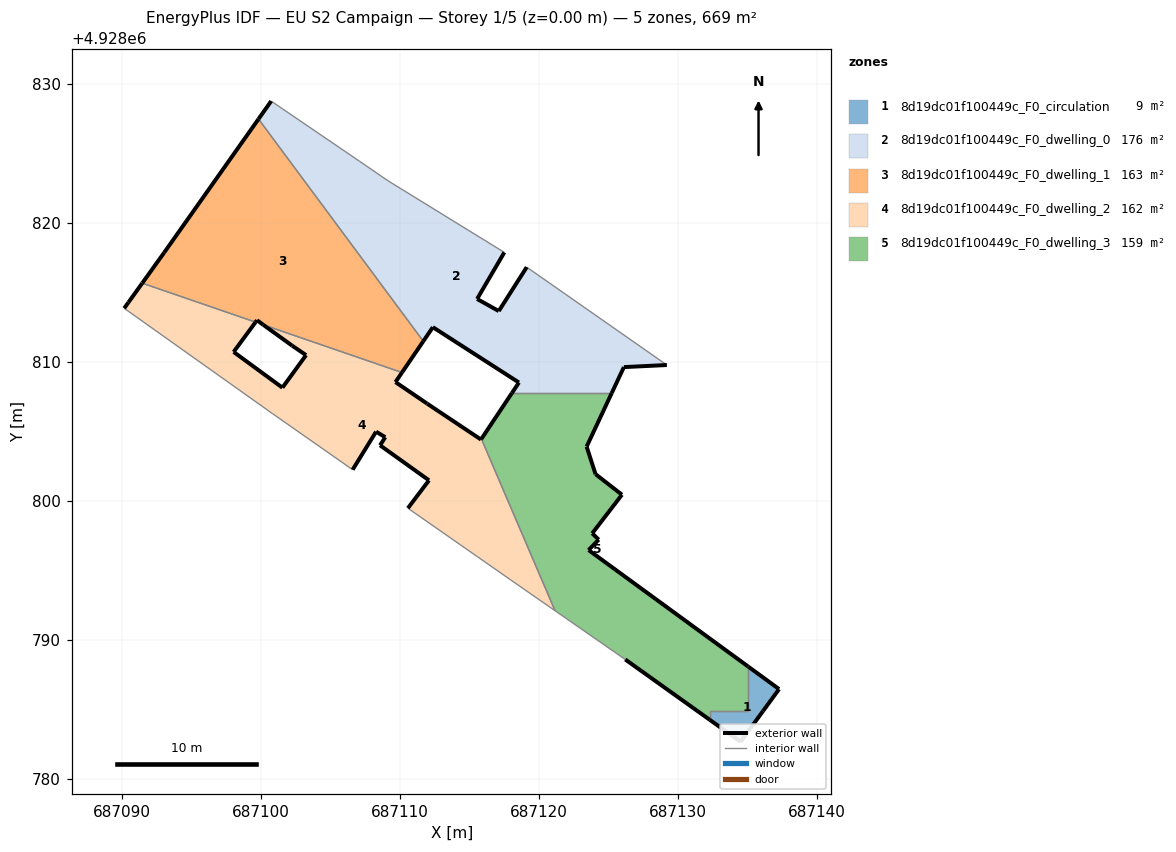
=== STOREY PLAN SPEC (per zone: floor XY polygon, exterior-wall plan segments, windows/doors) ===
zone 1: 8d19dc01f100449c_F0_circulation  (9.3 m²)
  floor: (687136.10, 4928784.91) (687137.25, 4928786.48) (687135.04, 4928788.10) (687135.04, 4928784.91) (687132.27, 4928784.91) (687132.27, 4928784.28) (687134.48, 4928782.69)
  exterior wall: (687135.04, 4928788.10) – (687137.25, 4928786.48)  [2.7 m]
  exterior wall: (687137.25, 4928786.48) – (687136.10, 4928784.91)  [1.9 m]
  exterior wall: (687136.10, 4928784.91) – (687134.48, 4928782.69)  [2.7 m]
  exterior wall: (687134.48, 4928782.69) – (687132.27, 4928784.28)  [2.7 m]
  interior walls: 3
zone 2: 8d19dc01f100449c_F0_dwelling_0  (175.9 m²)
  floor: (687129.18, 4928809.79) (687119.10, 4928816.83) (687117.09, 4928813.67) (687115.54, 4928814.54) (687117.49, 4928817.89) (687109.11, 4928823.05) (687107.07, 4928824.45) (687100.72, 4928828.77) (687099.81, 4928827.48) (687111.67, 4928811.50) (687112.35, 4928812.51) (687118.54, 4928808.53) (687118.04, 4928807.77) (687125.22, 4928807.77) (687126.09, 4928809.64)
  exterior wall: (687117.49, 4928817.89) – (687115.54, 4928814.54)  [3.9 m]
  exterior wall: (687115.54, 4928814.54) – (687117.09, 4928813.67)  [1.8 m]
  exterior wall: (687117.09, 4928813.67) – (687119.10, 4928816.83)  [3.7 m]
  exterior wall: (687129.18, 4928809.79) – (687126.09, 4928809.64)  [3.1 m]
  exterior wall: (687126.09, 4928809.64) – (687125.22, 4928807.77)  [2.1 m]
  exterior wall: (687118.04, 4928807.77) – (687118.54, 4928808.53)  [0.9 m]
  exterior wall: (687118.54, 4928808.53) – (687112.35, 4928812.51)  [7.4 m]
  exterior wall: (687112.35, 4928812.51) – (687111.67, 4928811.50)  [1.2 m]
  exterior wall: (687099.81, 4928827.48) – (687100.72, 4928828.77)  [1.6 m]
  interior walls: 6
zone 3: 8d19dc01f100449c_F0_dwelling_1  (162.5 m²)
  floor: (687110.13, 4928809.25) (687111.67, 4928811.50) (687099.81, 4928827.48) (687093.04, 4928817.88) (687091.45, 4928815.68) (687099.60, 4928812.87) (687099.70, 4928813.01) (687100.16, 4928812.68)
  exterior wall: (687111.67, 4928811.50) – (687110.13, 4928809.25)  [2.7 m]
  exterior wall: (687100.16, 4928812.68) – (687099.70, 4928813.01)  [0.6 m]
  exterior wall: (687099.70, 4928813.01) – (687099.60, 4928812.87)  [0.2 m]
  exterior wall: (687091.45, 4928815.68) – (687093.04, 4928817.88)  [2.7 m]
  exterior wall: (687093.04, 4928817.88) – (687099.81, 4928827.48)  [11.8 m]
  interior walls: 3
zone 4: 8d19dc01f100449c_F0_dwelling_2  (162.1 m²)
  floor: (687121.14, 4928792.12) (687115.84, 4928804.48) (687115.81, 4928804.43) (687111.94, 4928807.01) (687109.67, 4928808.56) (687110.13, 4928809.25) (687100.16, 4928812.68) (687102.23, 4928811.18) (687103.23, 4928810.50) (687101.54, 4928808.16) (687098.03, 4928810.73) (687099.60, 4928812.87) (687091.45, 4928815.68) (687090.46, 4928814.30) (687090.16, 4928813.87) (687100.82, 4928806.29) (687102.16, 4928805.36) (687106.58, 4928802.26) (687108.27, 4928805.00) (687108.93, 4928804.60) (687108.56, 4928804.02) (687112.08, 4928801.50) (687110.56, 4928799.49) (687114.34, 4928796.85) (687115.56, 4928796.00) (687117.94, 4928794.34)
  exterior wall: (687090.16, 4928813.87) – (687090.46, 4928814.30)  [0.5 m]
  exterior wall: (687090.46, 4928814.30) – (687091.45, 4928815.68)  [1.7 m]
  exterior wall: (687099.60, 4928812.87) – (687098.03, 4928810.73)  [2.7 m]
  exterior wall: (687098.03, 4928810.73) – (687101.54, 4928808.16)  [4.4 m]
  exterior wall: (687101.54, 4928808.16) – (687103.23, 4928810.50)  [2.9 m]
  exterior wall: (687103.23, 4928810.50) – (687102.23, 4928811.18)  [1.2 m]
  exterior wall: (687102.23, 4928811.18) – (687100.16, 4928812.68)  [2.6 m]
  exterior wall: (687110.13, 4928809.25) – (687109.67, 4928808.56)  [0.8 m]
  exterior wall: (687109.67, 4928808.56) – (687111.94, 4928807.01)  [2.8 m]
  exterior wall: (687111.94, 4928807.01) – (687115.81, 4928804.43)  [4.7 m]
  exterior wall: (687115.81, 4928804.43) – (687115.84, 4928804.48)  [0.1 m]
  exterior wall: (687110.56, 4928799.49) – (687112.08, 4928801.50)  [2.5 m]
  exterior wall: (687112.08, 4928801.50) – (687108.56, 4928804.02)  [4.3 m]
  exterior wall: (687108.56, 4928804.02) – (687108.93, 4928804.60)  [0.7 m]
  exterior wall: (687108.93, 4928804.60) – (687108.27, 4928805.00)  [0.8 m]
  exterior wall: (687108.27, 4928805.00) – (687106.58, 4928802.26)  [3.2 m]
  interior walls: 10
zone 5: 8d19dc01f100449c_F0_dwelling_3  (159.2 m²)
  floor: (687135.04, 4928784.91) (687135.04, 4928788.10) (687123.55, 4928796.48) (687124.28, 4928797.23) (687123.81, 4928797.68) (687125.95, 4928800.46) (687124.05, 4928801.94) (687123.41, 4928803.92) (687125.22, 4928807.77) (687118.04, 4928807.77) (687115.84, 4928804.48) (687121.14, 4928792.12) (687126.19, 4928788.61) (687132.27, 4928784.28) (687132.27, 4928784.91)
  exterior wall: (687115.84, 4928804.48) – (687118.04, 4928807.77)  [4.0 m]
  exterior wall: (687125.22, 4928807.77) – (687123.41, 4928803.92)  [4.3 m]
  exterior wall: (687123.41, 4928803.92) – (687124.05, 4928801.94)  [2.1 m]
  exterior wall: (687124.05, 4928801.94) – (687125.95, 4928800.46)  [2.4 m]
  exterior wall: (687125.95, 4928800.46) – (687123.81, 4928797.68)  [3.5 m]
  exterior wall: (687123.81, 4928797.68) – (687124.28, 4928797.23)  [0.7 m]
  exterior wall: (687124.28, 4928797.23) – (687123.55, 4928796.48)  [1.0 m]
  exterior wall: (687123.55, 4928796.48) – (687135.04, 4928788.10)  [14.2 m]
  exterior wall: (687132.27, 4928784.28) – (687126.19, 4928788.61)  [7.5 m]
  interior walls: 6

=== DERIVED (storey summary) ===
Building: EU S2 Campaign
Storey: 1 of 5  (floor level z = 0.00 m)
Storey gross floor area: 669.1 m²
Zones on this storey: 5
  - 8d19dc01f100449c_F0_circulation: floor 9.3 m²; exterior wall 10.2 m (30.5 m²); WWR 0.0%
  - 8d19dc01f100449c_F0_dwelling_0: floor 175.9 m²; exterior wall 25.6 m (76.9 m²); WWR 0.0%
  - 8d19dc01f100449c_F0_dwelling_1: floor 162.5 m²; exterior wall 17.9 m (53.8 m²); WWR 0.0%
  - 8d19dc01f100449c_F0_dwelling_2: floor 162.1 m²; exterior wall 35.7 m (107.1 m²); WWR 0.0%
  - 8d19dc01f100449c_F0_dwelling_3: floor 159.2 m²; exterior wall 39.6 m (118.7 m²); WWR 0.0%
Zone adjacency (shared interzone walls):
  - 8d19dc01f100449c_F0_circulation ↔ 8d19dc01f100449c_F0_dwelling_3
  - 8d19dc01f100449c_F0_dwelling_0 ↔ 8d19dc01f100449c_F0_dwelling_1
  - 8d19dc01f100449c_F0_dwelling_0 ↔ 8d19dc01f100449c_F0_dwelling_3
  - 8d19dc01f100449c_F0_dwelling_1 ↔ 8d19dc01f100449c_F0_dwelling_2
  - 8d19dc01f100449c_F0_dwelling_2 ↔ 8d19dc01f100449c_F0_dwelling_3